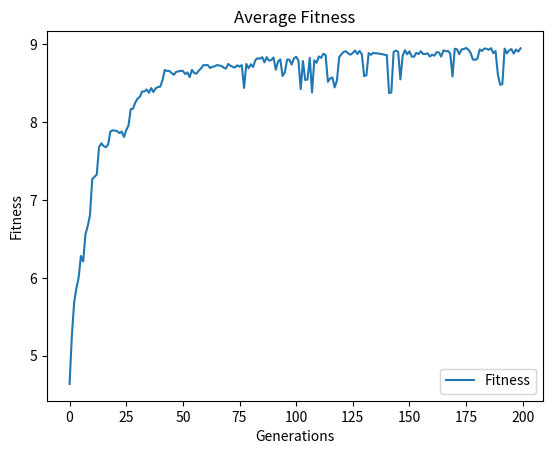

Write the Python code that produced this figure.
import random
import matplotlib.pyplot as plt
#plt.style.use('fivethirtyeight')

class World:
    cell_dict = {}

class Cell:
    """
    Organism, that has a DNA.
    """
    number = 0
    def __init__(self, dna=None, n_chromosomes = 6, n_genes = 1):
        self.number = Cell.number
        Cell.number += 1

        self.mutation_chance = 0.1
        self.n_mutations = 1 # In this problem, a mutation represents a switch of cities

        if dna is not None:
            self.dna = dna
        else:
            self.dna = self._random_dna(n_chromosomes, n_genes)

        World.cell_dict[self.number] = self

    def _random_dna(self, n_chromosomes=4, n_genes=2):
        """
        Generates a random DNA for Cell.
        :param n_chromosomes: Number of chromosomes.
        :param n_genes: Number of genes inside 1 Chromosome.
        :return: random DNA; example: [[0.1,0.3],[0.3,0.7],[0.9,0.1],[0.2,0.6]]
        """
        dna = [[] for _ in range(n_chromosomes)]
        for _ in range(n_genes):
            for n in range(len(dna)):
                dna[n].append(random.random())
        return dna

    def mate(self, partner):
        """
        Produces a new Cell individual with partner.
        :param partner: type Cell, partner with which to produce child.
        :return: DNA of the produced child. (type list)
        """
        dna1 = self.dna
        dna2 = partner.dna

        # --- Crossover
        child_dna = []
        for n in range(len(dna1)):
            parent_chromosome = random.randint(0, 1)
            if parent_chromosome == 0:
                child_dna.append(dna1[n])
            elif parent_chromosome == 1:
                child_dna.append(dna2[n])

        # --- Mutation
        if random.random() < self.mutation_chance:
            mutation_idx1 = []
            mutation_idx2 = []
            for _ in range(self.n_mutations):
                mutation_idx1.append(random.randint(0, len(child_dna) - 1))
                mutation_idx2.append(random.randint(0, len(child_dna[0]) - 1))
            mutated_dna = []
            for y, chrom in enumerate(child_dna):
                mutated_dna.append([])
                for x, gene in enumerate(chrom):
                    for id, idx in enumerate(mutation_idx1):
                        ok = True
                        if y == idx and x == mutation_idx2[id]:
                            mutated_dna[y].append(random.random())
                            ok = False
                            break
                    if ok:
                        mutated_dna[y].append(gene)
            child_dna = mutated_dna
        child_cell = Cell(dna=child_dna)
        return child_cell

    def _get_fitness(self):
        """
        Calculates the fitness of this cell.
        :return: Fitness
        """
        single_dim = [j for sub in self.dna for j in sub]
        normalized = self._mean_normalize(single_dim)
        return sum(normalized)

    def _mean_normalize(self, data):
        """
        Applies mean normalization to a single dimension list of values.
        :param data: type list, filled with values
        :return: returns list with all values normalized (0-1)
        """
        newdata = []
        for d in data:
            norm = 1 / (max(data) - min(data)) * (d - max(data)) + 1 #(max'-min') / (max - min) * (value - max) + max'
            newdata.append(norm)
        return newdata

    def get_similarity(self, other_cell):
        """
        Function to calculate similarity of DNAs.
        :param other_cell: type Cell, to compare DNAs with.
        :return: Similarity of the two cells in percent.
        """
        dna1 = self.dna
        dna2 = other_cell.dna
        max_similarity = len([j for sub in dna1 for j in sub])
        n_similar = 0
        for num, chromosome1 in enumerate([j for sub in dna1 for j in sub]):
            chromosome2 = [j for sub in dna2 for j in sub][num]
            if chromosome1 == chromosome2:
                n_similar += 1
        if n_similar == 0:
            return 0
        similarity = n_similar / max_similarity
        return similarity

    def __repr__(self):
        return str(self.dna)

class Population:
    """
    Main class for controlling the genetic algorithm.
    """
    def __init__(self, n_population=50, n_generations=100):
        self.n_population = n_population
        self.n_generations = n_generations

        self.population = []
        self.fitness_plot = []

    def selection(self, n_selected):
        """
        Uses a selection process to select the next n_selected parents for further breeding.
        :return: The selected Cells. type list.
        """
        selection = []

        fitness_list = [c._get_fitness() for c in self.population]

        for _ in range(n_selected):
            best = self.population[fitness_list.index(max(fitness_list))]
            selection.append(best)
            fitness_list.remove(max(fitness_list))

        return selection

    def next_generation(self):
        """
        Breeds next generation.
        :return: This generation's population, The fitness plot up to this point
        """
        selection = self.selection(n_selected=2)

        self.population = []
        for pop_idx in range(self.n_population):
            self.population.append(selection[0].mate(selection[1]))

        # --- Statistics ---
        fitness_list = [c._get_fitness() for c in self.population]
        self.fitness_plot.append(sum(fitness_list) / len(fitness_list))

        return self.population, self.fitness_plot

    def plot_stats(self):
        """
        Plots the fitness over all generations using matplotlib.
        """
        plt.plot(self.fitness_plot)
        plt.title('Average Fitness')
        plt.ylabel('Fitness')
        plt.xlabel('Generations')
        plt.legend(['Fitness'], loc='lower right')
        plt.show()

    def run(self):
        for _ in range(self.n_generations):
            self.next_generation()
        return self.population, self.fitness_plot

if __name__ == "__main__":
    # --- Adam and Eve
    adam = Cell(n_chromosomes=5, n_genes=2)
    eve = Cell(n_chromosomes=5, n_genes=2)

    pop = Population(n_population=50, n_generations=200)
    pop.population.append(adam)
    pop.population.append(eve)
    pop.run()

    pop.plot_stats()
